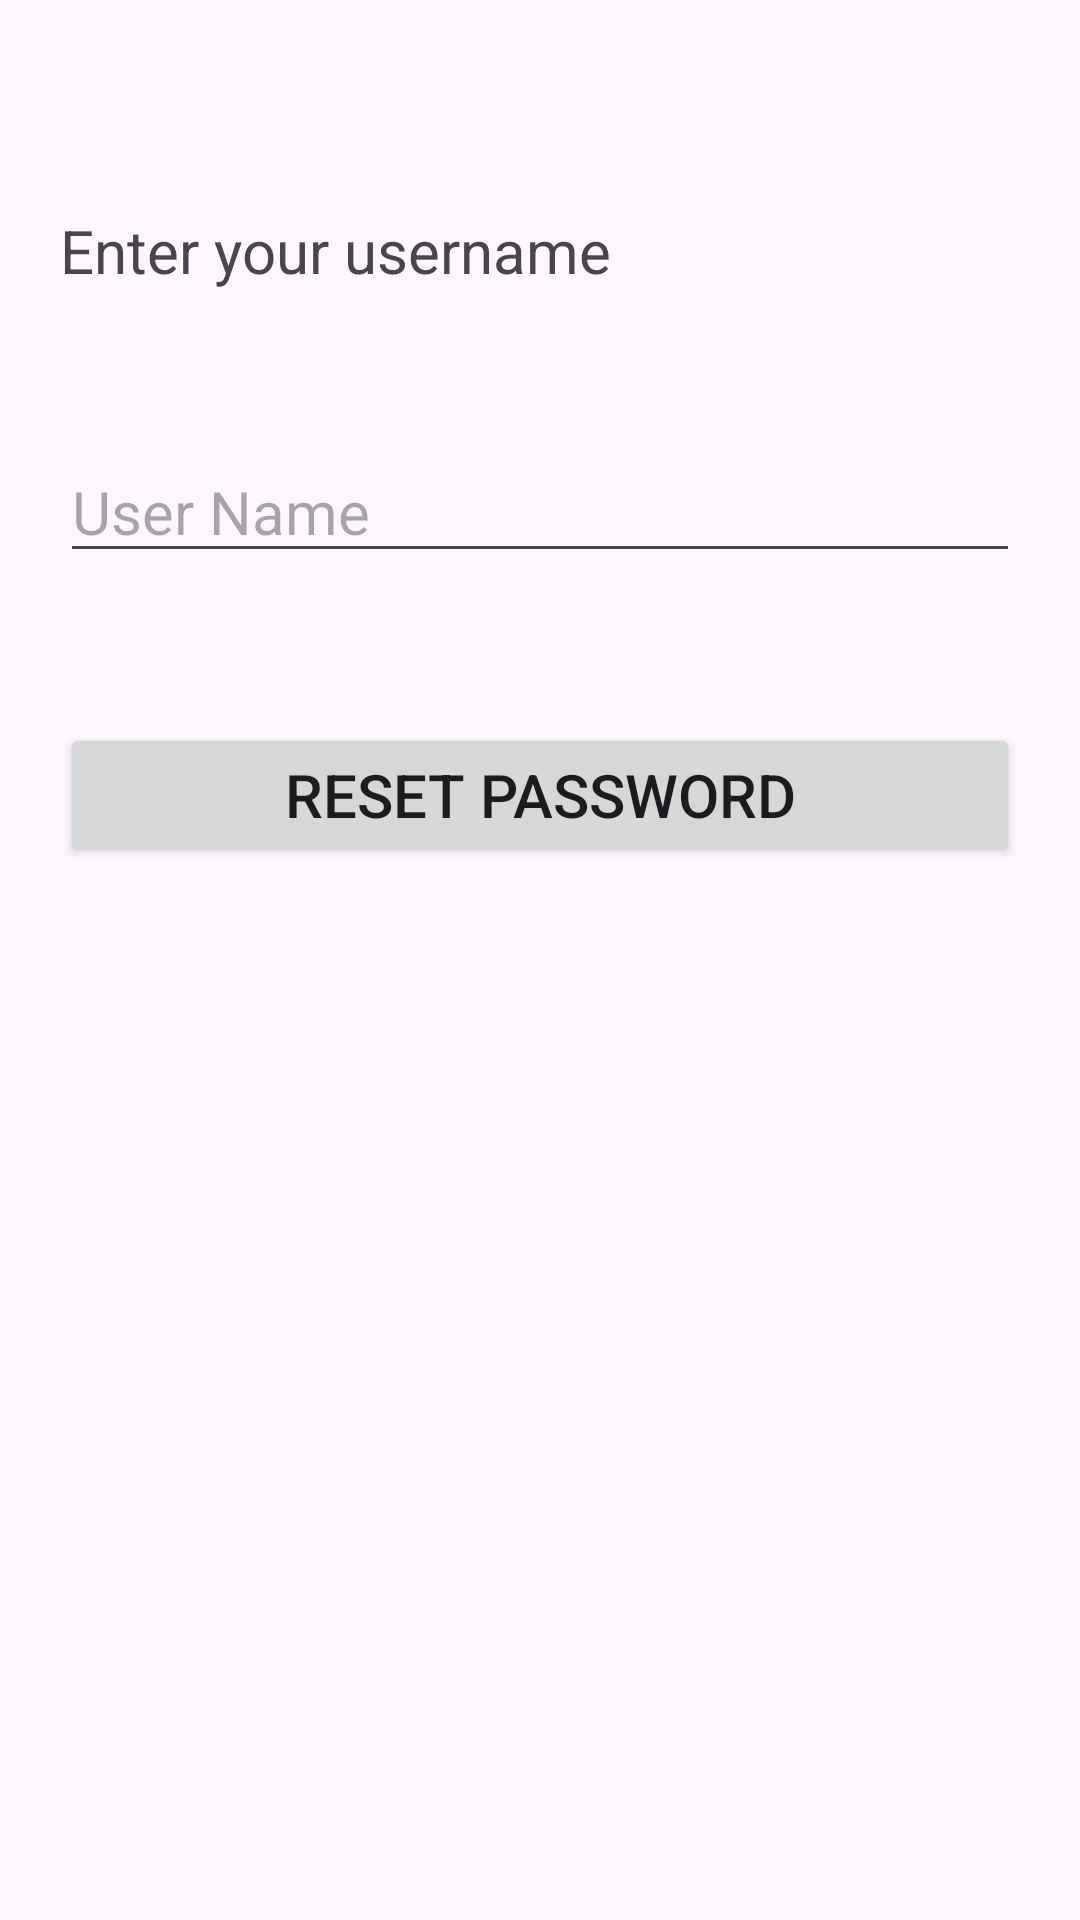

Here is an Android app screen rendered from its layout file. Give the layout XML and the strings, colors and styles it references.
<!-- AndroidManifest.xml: application theme Theme.TheGhiNho -->
<!-- res/layout/activity_fogot_pass.xml -->
<?xml version="1.0" encoding="utf-8"?>
<RelativeLayout xmlns:android="http://schemas.android.com/apk/res/android"
    xmlns:app="http://schemas.android.com/apk/res-auto"
    xmlns:tools="http://schemas.android.com/tools"
    android:id="@+id/main"
    android:layout_width="match_parent"
    android:layout_height="match_parent"
    android:padding="20dp"
    tools:context=".ForgotPassActivity">

    <TextView
        android:id="@+id/text"
        android:layout_width="match_parent"
        android:layout_height="wrap_content"
        android:text="Enter your username"
        android:textSize="20dp"
        android:layout_marginTop="50dp"/>
    <EditText
        android:id="@+id/edtUsername_reset"
        android:layout_width="match_parent"
        android:layout_height="wrap_content"
        android:hint="User Name"
        android:layout_below="@+id/text"
        android:textSize="20dp"
        android:layout_marginTop="50dp"/>
    <Button
        android:id="@+id/btnreset"
        android:layout_width="match_parent"
        android:layout_height="wrap_content"
        android:text="Reset Password"
        android:textSize="20dp"
        android:layout_below="@+id/edtUsername_reset"
        android:layout_marginTop="50dp"
        />
</RelativeLayout>
<!-- resources referenced by this layout -->
<resources>
  <style name="Theme.TheGhiNho" parent="Base.Theme.TheGhiNho" />
  <style name="Base.Theme.TheGhiNho" parent="Theme.Material3.DayNight">
          
          
      </style>
</resources>
